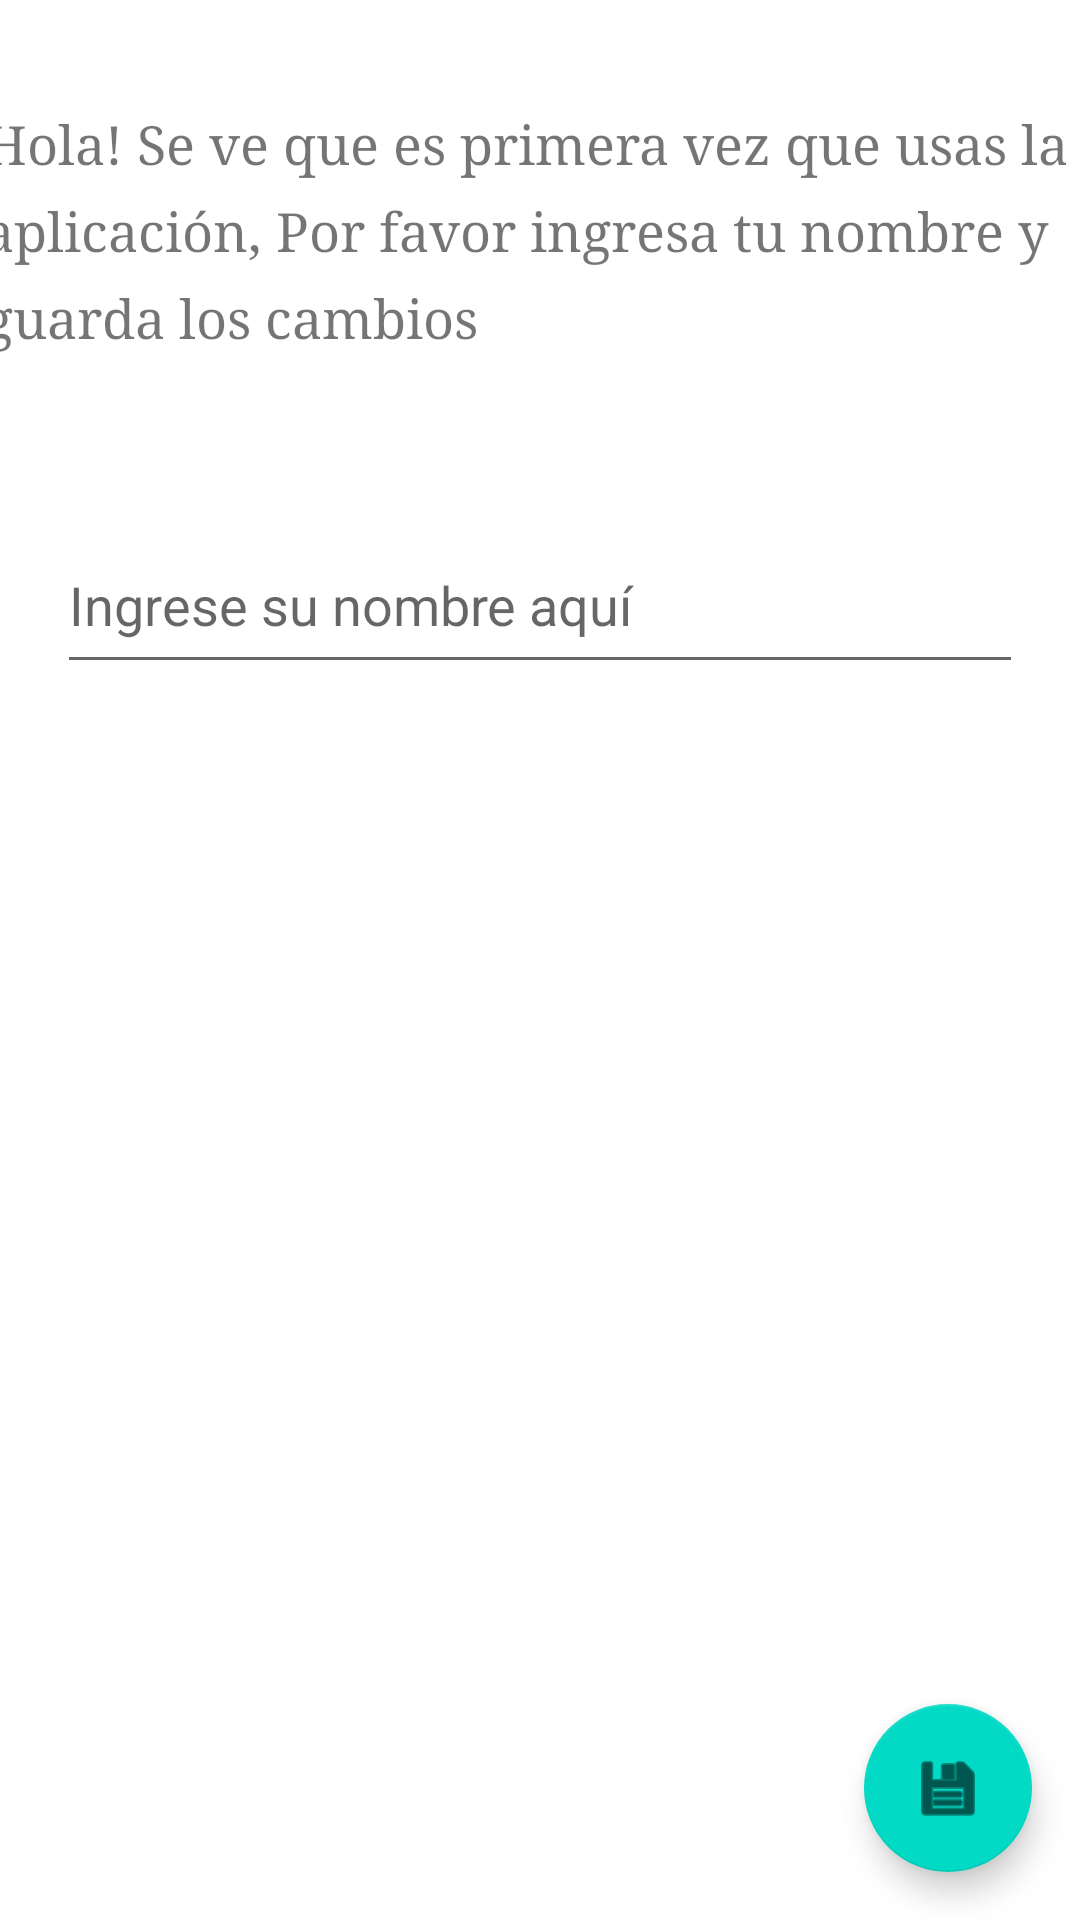

Layout XML and referenced resources for this Android screen:
<!-- AndroidManifest.xml: application theme Theme.TemporerApp -->
<!-- res/layout/activity_registrar__nombre2.xml -->
<?xml version="1.0" encoding="utf-8"?>
<androidx.constraintlayout.widget.ConstraintLayout xmlns:android="http://schemas.android.com/apk/res/android"
    xmlns:app="http://schemas.android.com/apk/res-auto"
    xmlns:tools="http://schemas.android.com/tools"
    android:layout_width="match_parent"
    android:layout_height="match_parent"
    tools:context=".Registrar_Nombre">

    <TextView
        android:id="@+id/txtPrimera"
        android:layout_width="372dp"
        android:layout_height="108dp"
        android:layout_marginTop="36dp"
        android:lineSpacingExtra="8sp"
        android:text="@string/txtPrimera"
        android:textSize="18sp"
        android:typeface="serif"
        app:layout_constraintEnd_toEndOf="parent"
        app:layout_constraintHorizontal_bias="0.487"
        app:layout_constraintStart_toStartOf="parent"
        app:layout_constraintTop_toTopOf="parent" />

    <EditText
        android:id="@+id/txtNombre"
        android:layout_width="322dp"
        android:layout_height="56dp"
        android:layout_marginTop="28dp"
        android:ems="10"
        android:hint="@string/txtBoxNombre"
        android:inputType="textPersonName"
        app:layout_constraintEnd_toEndOf="parent"
        app:layout_constraintStart_toStartOf="parent"
        app:layout_constraintTop_toBottomOf="@+id/txtPrimera" />

    <com.google.android.material.floatingactionbutton.FloatingActionButton
        android:id="@+id/btnFlotanteGuardar"
        android:layout_width="wrap_content"
        android:layout_height="wrap_content"
        android:layout_marginEnd="16dp"
        android:layout_marginRight="16dp"
        android:layout_marginBottom="16dp"
        android:clickable="true"
        android:onClick="GuardarNombre"
        app:layout_constraintBottom_toBottomOf="parent"
        app:layout_constraintEnd_toEndOf="parent"
        app:srcCompat="@android:drawable/ic_menu_save" />
</androidx.constraintlayout.widget.ConstraintLayout>
<!-- resources referenced by this layout -->
<resources>
  <string name="txtBoxNombre">Ingrese su nombre aquí</string>
  <string name="txtPrimera">Hola! Se ve que es primera vez que usas la aplicación,
          Por favor ingresa tu nombre y guarda los cambios</string>
  <style name="Theme.TemporerApp" parent="Theme.MaterialComponents.DayNight.DarkActionBar">
          
          <item name="colorPrimary">@color/colorPrimary</item>
          <item name="colorPrimaryVariant">@color/colorPrimaryDark</item>
          <item name="colorOnPrimary">@color/white</item>
          
          <item name="colorSecondary">@color/teal_200</item>
          <item name="colorSecondaryVariant">@color/teal_700</item>
          <item name="colorOnSecondary">@color/black</item>
          
          <item name="android:statusBarColor" tools:targetApi="l">?attr/colorPrimaryVariant</item>
          
      </style>
  <color name="colorPrimary">#FF9800</color>
  <color name="colorPrimaryDark">#F57C00</color>
  <color name="white">#FFFFFFFF</color>
  <color name="teal_200">#FF03DAC5</color>
  <color name="teal_700">#FF018786</color>
  <color name="black">#FF000000</color>
</resources>
